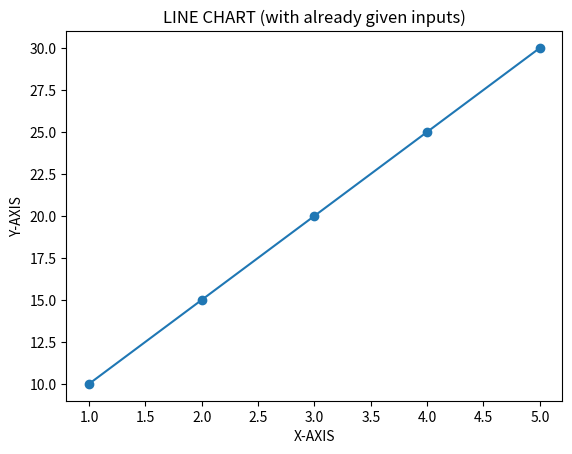

Python code for this plot:
import matplotlib.pyplot as mpl

#provided data
x = [1, 2, 3, 4, 5]
y = [10, 15, 20, 25, 30]

#plotting the line chart
mpl.plot(x, y, marker ='o')

#adding title and labels to the chart
mpl.title("LINE CHART (with already given inputs)")
mpl.xlabel("X-AXIS")
mpl.ylabel("Y-AXIS")

#dislaying the line chart
mpl.show()
    